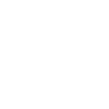
t = 0.00 s
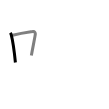
t = 1.50 s
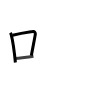
t = 2.75 s
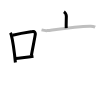
t = 4.25 s
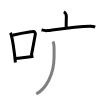
t = 5.50 s
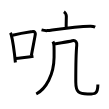
t = 7.00 s

The animated SVG that drew these frames (rendered in a browser with its animation timeline set to each time). Animation: 7 SMIL elements (animate=7); one cycle of 7.00 s.

<svg width="109px" height="109px" viewBox="0 0 px 109px" xmlns="http://www.w3.org/2000/svg" xmlns:xlink="http://www.w3.org/1999/xlink" xml:space="preserve" version="1.1"  baseProfile="full">
<path d="M10.25,32.79c0.37,0.51,0.76,0.94,0.92,1.58c1.29,5.07,3.34,19.04,4.23,28.13" style="fill:none;stroke:black;stroke-width:3;opacity:0">
  <animate attributeType="CSS" attributeName="opacity" from="0" to="1" begin="0s" dur="1s" repeatCount="0" fill="freeze" />
</path>
<path d="M12.58,35.22C22,33,28.62,32.16,32.99,31.49c1.6-0.24,2.56,1.44,2.33,2.87c-0.95,5.92-2.55,13.07-3.96,21.25" style="fill:none;stroke:black;stroke-width:3;opacity:0">
  <animate attributeType="CSS" attributeName="opacity" from="0" to="1" begin="1s" dur="1s" repeatCount="0" fill="freeze" />
</path>
<path d="M15.57,58.55c5.14-0.75,10.83-1.05,17.89-2.21" style="fill:none;stroke:black;stroke-width:3;opacity:0">
  <animate attributeType="CSS" attributeName="opacity" from="0" to="1" begin="2s" dur="1s" repeatCount="0" fill="freeze" />
</path>
<path d="M63.93,11.75c0.91,0.61,2.4,2.96,2.4,4.16c0,4.45-0.29,8.38-0.12,12.15" style="fill:none;stroke:black;stroke-width:3;opacity:0">
  <animate attributeType="CSS" attributeName="opacity" from="0" to="1" begin="3s" dur="1s" repeatCount="0" fill="freeze" />
</path>
<path d="M41.52,29.89c1.37,0.36,4.53,0.89,5.87,0.72c11.83-1.52,28.89-3.97,42.66-4.36c2.28-0.07,3.44,0.06,5.13,0.92" style="fill:none;stroke:black;stroke-width:3;opacity:0">
  <animate attributeType="CSS" attributeName="opacity" from="0" to="1" begin="4s" dur="1s" repeatCount="0" fill="freeze" />
</path>
<path d="M52.94,41.5c0.46,0.89,1.02,3,1.08,4.68c0.12,3.6,0.12,4.41,0.06,11.12C53.91,74.7,46,89,36.25,94" style="fill:none;stroke:black;stroke-width:3;opacity:0">
  <animate attributeType="CSS" attributeName="opacity" from="0" to="1" begin="5s" dur="1s" repeatCount="0" fill="freeze" />
</path>
<path d="M54.37,44c4.55-1,13.33-1.99,17.88-3.25c3.62-1,4.75,2.01,4.49,4.55c-0.99,9.95-0.96,31.14-0.96,36.7c0,10.5,3.46,12.03,11.79,12.03c6.92,0,10.31,0.47,10.31-9.62" style="fill:none;stroke:black;stroke-width:3;opacity:0">
  <animate attributeType="CSS" attributeName="opacity" from="0" to="1" begin="6s" dur="1s" repeatCount="0" fill="freeze" />
</path>
</svg>
